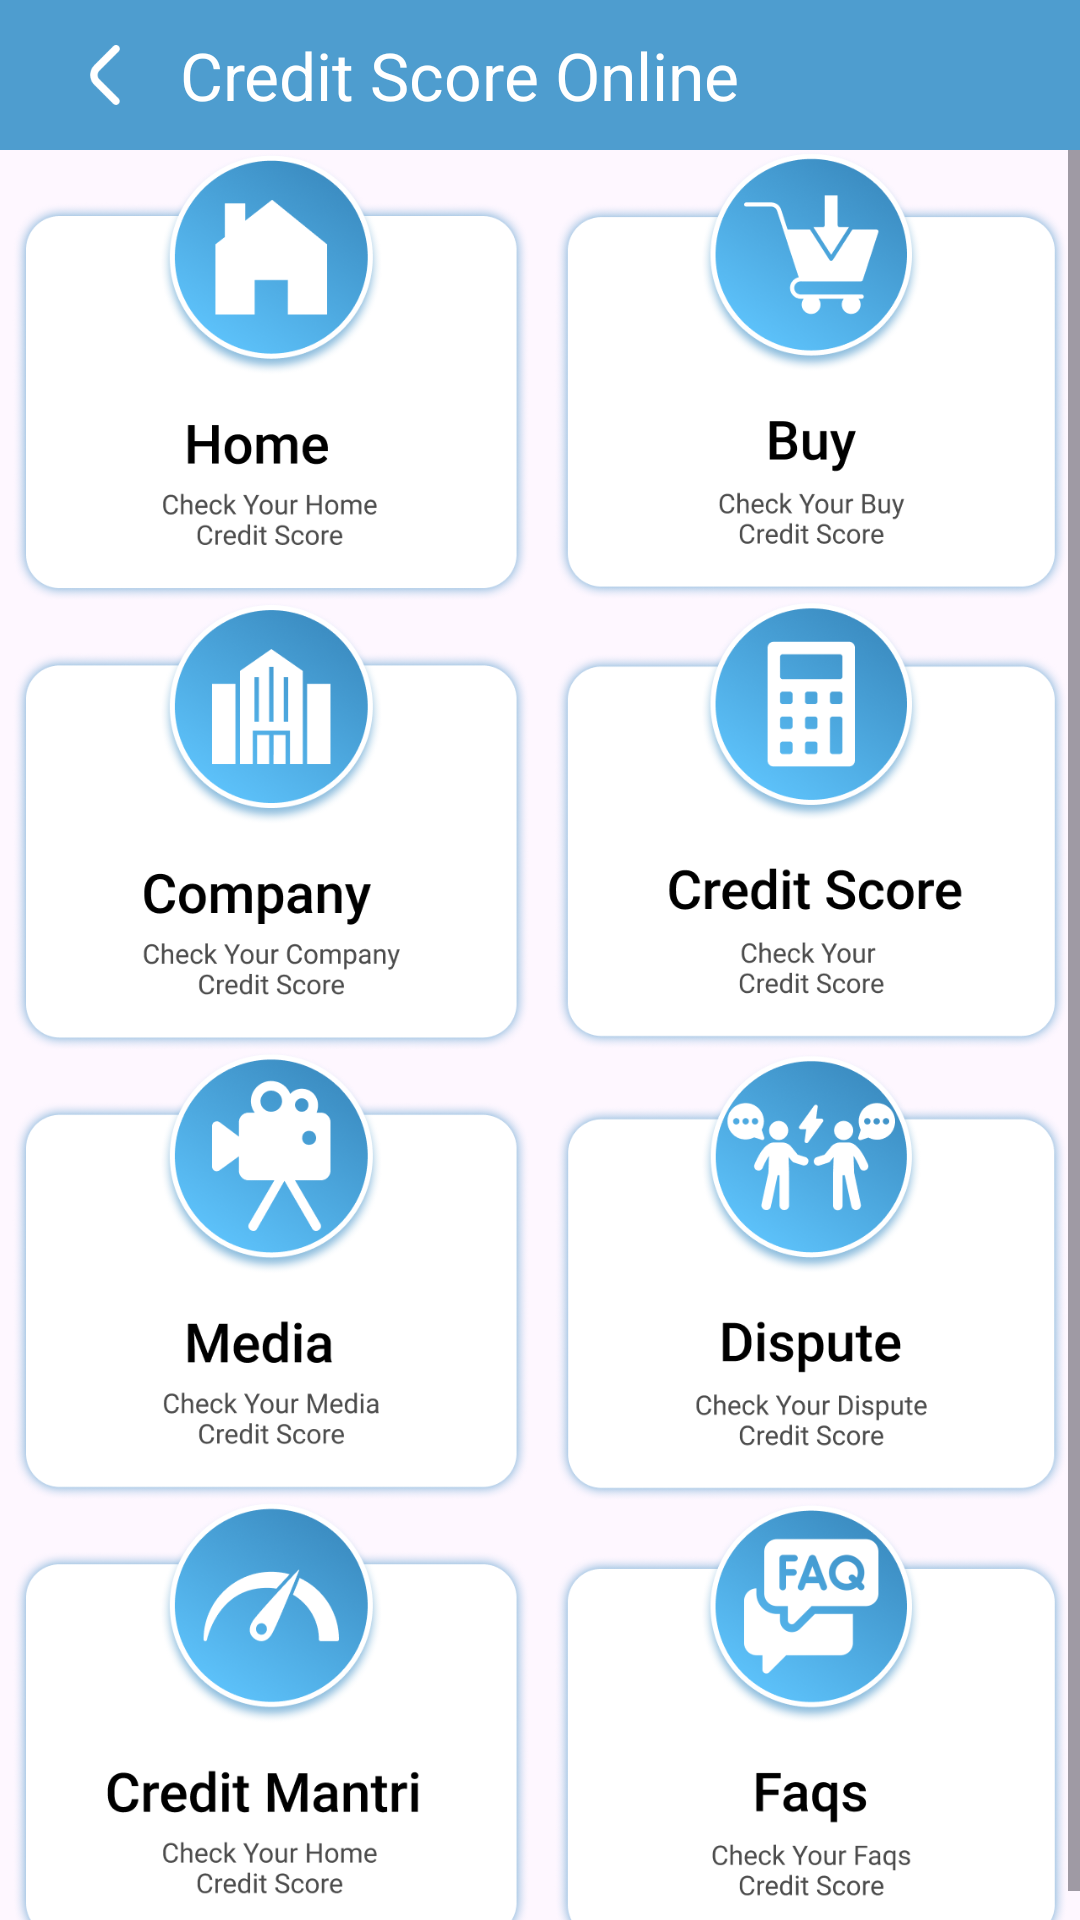

Layout XML and referenced resources for this Android screen:
<!-- AndroidManifest.xml: application theme Theme.LoanProEMICalculator -->
<!-- res/layout/activity_cc_score.xml -->
<?xml version="1.0" encoding="utf-8"?>
<androidx.constraintlayout.widget.ConstraintLayout xmlns:android="http://schemas.android.com/apk/res/android"
    xmlns:app="http://schemas.android.com/apk/res-auto"
    xmlns:tools="http://schemas.android.com/tools"
    android:layout_width="match_parent"
    android:layout_height="match_parent"
    tools:context=".Activitys.CcScoreActivity">

    <androidx.constraintlayout.widget.ConstraintLayout
        android:layout_width="match_parent"
        android:layout_height="50dp"
        android:background="@color/maincolor"
        android:id="@+id/linearLayout6"
        app:layout_constraintEnd_toEndOf="parent"
        app:layout_constraintStart_toStartOf="parent"
        app:layout_constraintTop_toTopOf="parent">

        <ImageView
            android:id="@+id/imageView7"
            android:layout_width="50dp"
            android:layout_height="50dp"
            android:layout_marginStart="10dp"
            android:padding="15dp"
            android:src="@drawable/back"
            app:layout_constraintBottom_toBottomOf="parent"
            app:layout_constraintStart_toStartOf="parent"
            app:layout_constraintTop_toTopOf="parent" />

        <TextView
            android:id="@+id/textView18"
            android:layout_width="wrap_content"
            android:layout_height="match_parent"
            android:gravity="center"
            android:text="Credit Score Online"
            android:textColor="@color/white"
            android:textSize="22sp"
            app:layout_constraintStart_toEndOf="@+id/imageView7" />

    </androidx.constraintlayout.widget.ConstraintLayout>

    <ScrollView
        android:layout_width="match_parent"
        android:layout_height="0dp"
        app:layout_constraintBottom_toBottomOf="parent"
        app:layout_constraintTop_toBottomOf="@+id/linearLayout6">

        <LinearLayout
            android:layout_width="match_parent"
            android:layout_height="match_parent"
            android:orientation="vertical">

            <LinearLayout
                android:layout_width="match_parent"
                android:layout_height="wrap_content"
                app:layout_constraintEnd_toEndOf="parent"
                app:layout_constraintStart_toStartOf="parent"
                app:layout_constraintTop_toBottomOf="@+id/linearLayout3">

                <ImageView
                    android:id="@+id/cc1"
                    android:src="@drawable/cs1"
                    android:layout_width="match_parent"
                    android:layout_weight="1"
                    android:layout_height="150dp"/>

                <ImageView
                    android:id="@+id/cc2"
                    android:src="@drawable/cs2"
                    android:layout_width="match_parent"
                    android:layout_weight="1"
                    android:layout_height="150dp"/>

            </LinearLayout>

            <LinearLayout
                android:layout_width="match_parent"
                android:layout_height="wrap_content"
                app:layout_constraintEnd_toEndOf="parent"
                app:layout_constraintStart_toStartOf="parent"
                app:layout_constraintTop_toBottomOf="@+id/linearLayout3">

                <ImageView
                    android:id="@+id/cc3"
                    android:src="@drawable/cs3"
                    android:layout_width="match_parent"
                    android:layout_weight="1"
                    android:layout_height="150dp"/>

                <ImageView
                    android:id="@+id/cc4"
                    android:src="@drawable/cs4"
                    android:layout_width="match_parent"
                    android:layout_weight="1"
                    android:layout_height="150dp"/>

            </LinearLayout>

            <LinearLayout
                android:id="@+id/native_container"
                android:layout_width="match_parent"
                android:layout_height="wrap_content"
                android:layout_margin="@dimen/_8sdp"
                android:orientation="vertical"
                android:background="#E0F2FE"
                app:layout_constraintBottom_toTopOf="@+id/btn_interstitial"
                app:layout_constraintEnd_toEndOf="parent"
                app:layout_constraintStart_toStartOf="parent"
                app:layout_constraintTop_toTopOf="parent"/>

            <LinearLayout
                android:layout_width="match_parent"
                android:layout_height="wrap_content"
                app:layout_constraintEnd_toEndOf="parent"
                app:layout_constraintStart_toStartOf="parent"
                app:layout_constraintTop_toBottomOf="@+id/linearLayout3">

                <ImageView
                    android:id="@+id/cc5"
                    android:src="@drawable/cs5"
                    android:layout_width="match_parent"
                    android:layout_weight="1"
                    android:layout_height="150dp"/>

                <ImageView
                    android:id="@+id/cc6"
                    android:src="@drawable/cs6"
                    android:layout_width="match_parent"
                    android:layout_weight="1"
                    android:layout_height="150dp"/>

            </LinearLayout>

            <LinearLayout
                android:layout_width="match_parent"
                android:layout_height="wrap_content"
                app:layout_constraintEnd_toEndOf="parent"
                app:layout_constraintStart_toStartOf="parent"
                app:layout_constraintTop_toBottomOf="@+id/linearLayout3">

                <ImageView
                    android:id="@+id/cc7"
                    android:src="@drawable/cs7"
                    android:layout_width="match_parent"
                    android:layout_weight="1"
                    android:layout_height="150dp"/>

                <ImageView
                    android:id="@+id/cc8"
                    android:src="@drawable/cs8"
                    android:layout_width="match_parent"
                    android:layout_weight="1"
                    android:layout_height="150dp"/>

            </LinearLayout>

        </LinearLayout>

    </ScrollView>

</androidx.constraintlayout.widget.ConstraintLayout>
<!-- resources referenced by this layout -->
<resources>
  <color name="maincolor">#4E9DCF</color>
  <color name="white">#FFFFFFFF</color>
  <!-- drawable back: png bitmap (drawable, 510 bytes) -->
  <!-- drawable cs1: png bitmap (drawable, 100287 bytes) -->
  <!-- drawable cs2: png bitmap (drawable, 107689 bytes) -->
  <!-- drawable cs3: png bitmap (drawable, 102798 bytes) -->
  <!-- drawable cs4: png bitmap (drawable, 106355 bytes) -->
  <!-- drawable cs5: png bitmap (drawable, 103601 bytes) -->
  <!-- drawable cs6: png bitmap (drawable, 110568 bytes) -->
  <!-- drawable cs7: png bitmap (drawable, 110522 bytes) -->
  <!-- drawable cs8: png bitmap (drawable, 104502 bytes) -->
  <style name="Theme.LoanProEMICalculator" parent="Base.Theme.LoanProEMICalculator" />
  <style name="Base.Theme.LoanProEMICalculator" parent="Theme.Material3.DayNight.NoActionBar">
          
          
      </style>
</resources>
